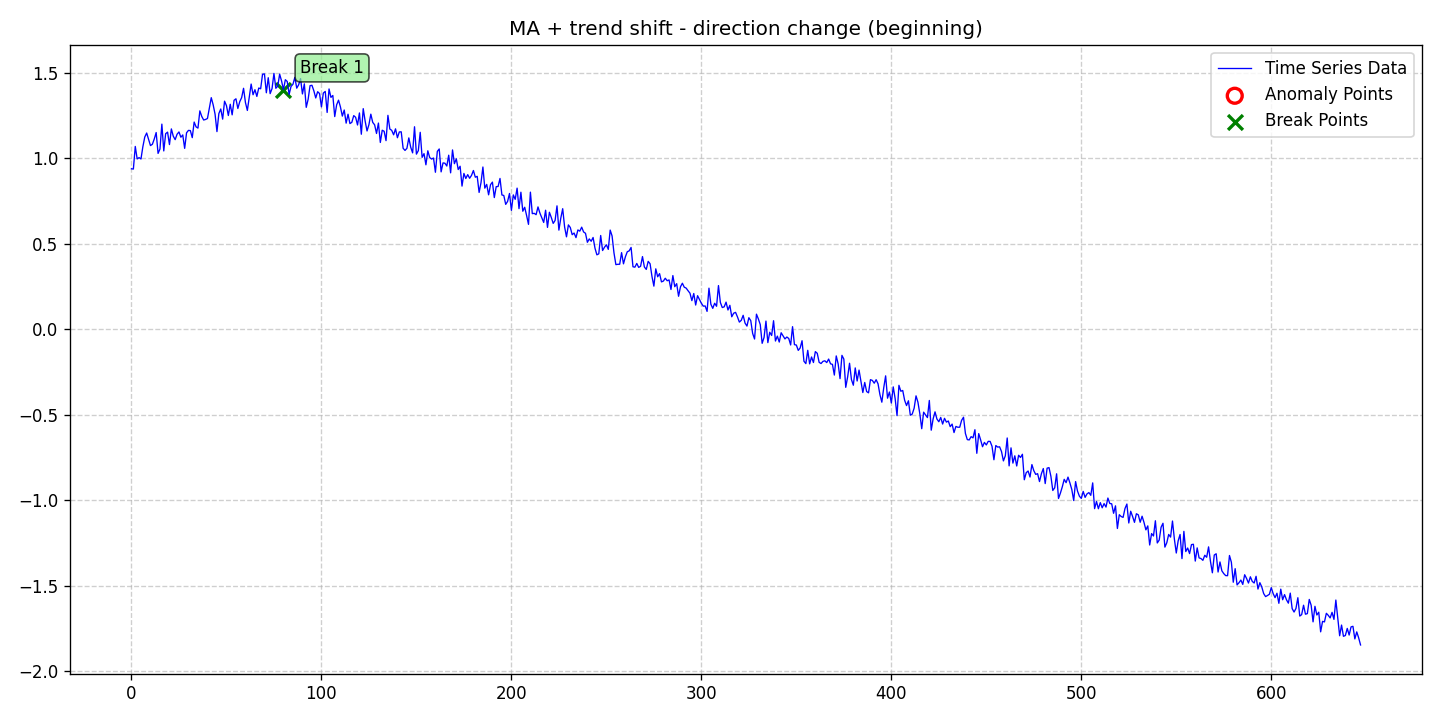

Data behind this chart, as committed beside it:
date, data, stationary, det_lin_up, det_lin_down, det_quad, det_cubic, det_exp, det_damped, stoc_trend, volatility, single_seas, multiple_seas, point_anom_single, point_anom_multi, collect_anom, context_anom, mean_shift, var_shift, trend_shift, point_anom_count, point_anom_location, point_anom_point, collect_anom_count
2020-01-01, 0.9382, 0, 0, 0, 0, 0, 0, 0, 0, 0, 0, 0, 0, 0, 0, 0, 0, 0, 1, 0, none, , 0
2020-01-02, 0.9368, 0, 0, 0, 0, 0, 0, 0, 0, 0, 0, 0, 0, 0, 0, 0, 0, 0, 1, 0, none, , 0
2020-01-03, 1.069, 0, 0, 0, 0, 0, 0, 0, 0, 0, 0, 0, 0, 0, 0, 0, 0, 0, 1, 0, none, , 0
2020-01-04, 0.996, 0, 0, 0, 0, 0, 0, 0, 0, 0, 0, 0, 0, 0, 0, 0, 0, 0, 1, 0, none, , 0
2020-01-05, 1.003, 0, 0, 0, 0, 0, 0, 0, 0, 0, 0, 0, 0, 0, 0, 0, 0, 0, 1, 0, none, , 0
2020-01-06, 0.9956, 0, 0, 0, 0, 0, 0, 0, 0, 0, 0, 0, 0, 0, 0, 0, 0, 0, 1, 0, none, , 0
2020-01-07, 1.067, 0, 0, 0, 0, 0, 0, 0, 0, 0, 0, 0, 0, 0, 0, 0, 0, 0, 1, 0, none, , 0
2020-01-08, 1.124, 0, 0, 0, 0, 0, 0, 0, 0, 0, 0, 0, 0, 0, 0, 0, 0, 0, 1, 0, none, , 0
2020-01-09, 1.147, 0, 0, 0, 0, 0, 0, 0, 0, 0, 0, 0, 0, 0, 0, 0, 0, 0, 1, 0, none, , 0
2020-01-10, 1.11, 0, 0, 0, 0, 0, 0, 0, 0, 0, 0, 0, 0, 0, 0, 0, 0, 0, 1, 0, none, , 0
2020-01-11, 1.074, 0, 0, 0, 0, 0, 0, 0, 0, 0, 0, 0, 0, 0, 0, 0, 0, 0, 1, 0, none, , 0
2020-01-12, 1.082, 0, 0, 0, 0, 0, 0, 0, 0, 0, 0, 0, 0, 0, 0, 0, 0, 0, 1, 0, none, , 0
2020-01-13, 1.112, 0, 0, 0, 0, 0, 0, 0, 0, 0, 0, 0, 0, 0, 0, 0, 0, 0, 1, 0, none, , 0
2020-01-14, 1.15, 0, 0, 0, 0, 0, 0, 0, 0, 0, 0, 0, 0, 0, 0, 0, 0, 0, 1, 0, none, , 0
2020-01-15, 1.028, 0, 0, 0, 0, 0, 0, 0, 0, 0, 0, 0, 0, 0, 0, 0, 0, 0, 1, 0, none, , 0
2020-01-16, 1.054, 0, 0, 0, 0, 0, 0, 0, 0, 0, 0, 0, 0, 0, 0, 0, 0, 0, 1, 0, none, , 0
2020-01-17, 1.199, 0, 0, 0, 0, 0, 0, 0, 0, 0, 0, 0, 0, 0, 0, 0, 0, 0, 1, 0, none, , 0
2020-01-18, 1.043, 0, 0, 0, 0, 0, 0, 0, 0, 0, 0, 0, 0, 0, 0, 0, 0, 0, 1, 0, none, , 0
2020-01-19, 1.143, 0, 0, 0, 0, 0, 0, 0, 0, 0, 0, 0, 0, 0, 0, 0, 0, 0, 1, 0, none, , 0
2020-01-20, 1.153, 0, 0, 0, 0, 0, 0, 0, 0, 0, 0, 0, 0, 0, 0, 0, 0, 0, 1, 0, none, , 0
2020-01-21, 1.08, 0, 0, 0, 0, 0, 0, 0, 0, 0, 0, 0, 0, 0, 0, 0, 0, 0, 1, 0, none, , 0
2020-01-22, 1.171, 0, 0, 0, 0, 0, 0, 0, 0, 0, 0, 0, 0, 0, 0, 0, 0, 0, 1, 0, none, , 0
2020-01-23, 1.129, 0, 0, 0, 0, 0, 0, 0, 0, 0, 0, 0, 0, 0, 0, 0, 0, 0, 1, 0, none, , 0
2020-01-24, 1.109, 0, 0, 0, 0, 0, 0, 0, 0, 0, 0, 0, 0, 0, 0, 0, 0, 0, 1, 0, none, , 0
2020-01-25, 1.14, 0, 0, 0, 0, 0, 0, 0, 0, 0, 0, 0, 0, 0, 0, 0, 0, 0, 1, 0, none, , 0
2020-01-26, 1.154, 0, 0, 0, 0, 0, 0, 0, 0, 0, 0, 0, 0, 0, 0, 0, 0, 0, 1, 0, none, , 0
2020-01-27, 1.123, 0, 0, 0, 0, 0, 0, 0, 0, 0, 0, 0, 0, 0, 0, 0, 0, 0, 1, 0, none, , 0
2020-01-28, 1.136, 0, 0, 0, 0, 0, 0, 0, 0, 0, 0, 0, 0, 0, 0, 0, 0, 0, 1, 0, none, , 0
2020-01-29, 1.058, 0, 0, 0, 0, 0, 0, 0, 0, 0, 0, 0, 0, 0, 0, 0, 0, 0, 1, 0, none, , 0
2020-01-30, 1.149, 0, 0, 0, 0, 0, 0, 0, 0, 0, 0, 0, 0, 0, 0, 0, 0, 0, 1, 0, none, , 0
2020-01-31, 1.163, 0, 0, 0, 0, 0, 0, 0, 0, 0, 0, 0, 0, 0, 0, 0, 0, 0, 1, 0, none, , 0
2020-02-01, 1.161, 0, 0, 0, 0, 0, 0, 0, 0, 0, 0, 0, 0, 0, 0, 0, 0, 0, 1, 0, none, , 0
2020-02-02, 1.12, 0, 0, 0, 0, 0, 0, 0, 0, 0, 0, 0, 0, 0, 0, 0, 0, 0, 1, 0, none, , 0
2020-02-03, 1.211, 0, 0, 0, 0, 0, 0, 0, 0, 0, 0, 0, 0, 0, 0, 0, 0, 0, 1, 0, none, , 0
2020-02-04, 1.183, 0, 0, 0, 0, 0, 0, 0, 0, 0, 0, 0, 0, 0, 0, 0, 0, 0, 1, 0, none, , 0
2020-02-05, 1.176, 0, 0, 0, 0, 0, 0, 0, 0, 0, 0, 0, 0, 0, 0, 0, 0, 0, 1, 0, none, , 0
2020-02-06, 1.277, 0, 0, 0, 0, 0, 0, 0, 0, 0, 0, 0, 0, 0, 0, 0, 0, 0, 1, 0, none, , 0
2020-02-07, 1.244, 0, 0, 0, 0, 0, 0, 0, 0, 0, 0, 0, 0, 0, 0, 0, 0, 0, 1, 0, none, , 0
2020-02-08, 1.223, 0, 0, 0, 0, 0, 0, 0, 0, 0, 0, 0, 0, 0, 0, 0, 0, 0, 1, 0, none, , 0
2020-02-09, 1.227, 0, 0, 0, 0, 0, 0, 0, 0, 0, 0, 0, 0, 0, 0, 0, 0, 0, 1, 0, none, , 0
2020-02-10, 1.232, 0, 0, 0, 0, 0, 0, 0, 0, 0, 0, 0, 0, 0, 0, 0, 0, 0, 1, 0, none, , 0
2020-02-11, 1.294, 0, 0, 0, 0, 0, 0, 0, 0, 0, 0, 0, 0, 0, 0, 0, 0, 0, 1, 0, none, , 0
2020-02-12, 1.354, 0, 0, 0, 0, 0, 0, 0, 0, 0, 0, 0, 0, 0, 0, 0, 0, 0, 1, 0, none, , 0
2020-02-13, 1.312, 0, 0, 0, 0, 0, 0, 0, 0, 0, 0, 0, 0, 0, 0, 0, 0, 0, 1, 0, none, , 0
2020-02-14, 1.258, 0, 0, 0, 0, 0, 0, 0, 0, 0, 0, 0, 0, 0, 0, 0, 0, 0, 1, 0, none, , 0
2020-02-15, 1.156, 0, 0, 0, 0, 0, 0, 0, 0, 0, 0, 0, 0, 0, 0, 0, 0, 0, 1, 0, none, , 0
2020-02-16, 1.261, 0, 0, 0, 0, 0, 0, 0, 0, 0, 0, 0, 0, 0, 0, 0, 0, 0, 1, 0, none, , 0
2020-02-17, 1.288, 0, 0, 0, 0, 0, 0, 0, 0, 0, 0, 0, 0, 0, 0, 0, 0, 0, 1, 0, none, , 0
2020-02-18, 1.229, 0, 0, 0, 0, 0, 0, 0, 0, 0, 0, 0, 0, 0, 0, 0, 0, 0, 1, 0, none, , 0
2020-02-19, 1.333, 0, 0, 0, 0, 0, 0, 0, 0, 0, 0, 0, 0, 0, 0, 0, 0, 0, 1, 0, none, , 0
2020-02-20, 1.308, 0, 0, 0, 0, 0, 0, 0, 0, 0, 0, 0, 0, 0, 0, 0, 0, 0, 1, 0, none, , 0
2020-02-21, 1.25, 0, 0, 0, 0, 0, 0, 0, 0, 0, 0, 0, 0, 0, 0, 0, 0, 0, 1, 0, none, , 0
2020-02-22, 1.315, 0, 0, 0, 0, 0, 0, 0, 0, 0, 0, 0, 0, 0, 0, 0, 0, 0, 1, 0, none, , 0
2020-02-23, 1.254, 0, 0, 0, 0, 0, 0, 0, 0, 0, 0, 0, 0, 0, 0, 0, 0, 0, 1, 0, none, , 0
2020-02-24, 1.339, 0, 0, 0, 0, 0, 0, 0, 0, 0, 0, 0, 0, 0, 0, 0, 0, 0, 1, 0, none, , 0
2020-02-25, 1.347, 0, 0, 0, 0, 0, 0, 0, 0, 0, 0, 0, 0, 0, 0, 0, 0, 0, 1, 0, none, , 0
2020-02-26, 1.291, 0, 0, 0, 0, 0, 0, 0, 0, 0, 0, 0, 0, 0, 0, 0, 0, 0, 1, 0, none, , 0
2020-02-27, 1.331, 0, 0, 0, 0, 0, 0, 0, 0, 0, 0, 0, 0, 0, 0, 0, 0, 0, 1, 0, none, , 0
2020-02-28, 1.354, 0, 0, 0, 0, 0, 0, 0, 0, 0, 0, 0, 0, 0, 0, 0, 0, 0, 1, 0, none, , 0
2020-02-29, 1.409, 0, 0, 0, 0, 0, 0, 0, 0, 0, 0, 0, 0, 0, 0, 0, 0, 0, 1, 0, none, , 0
... 588 more rows
